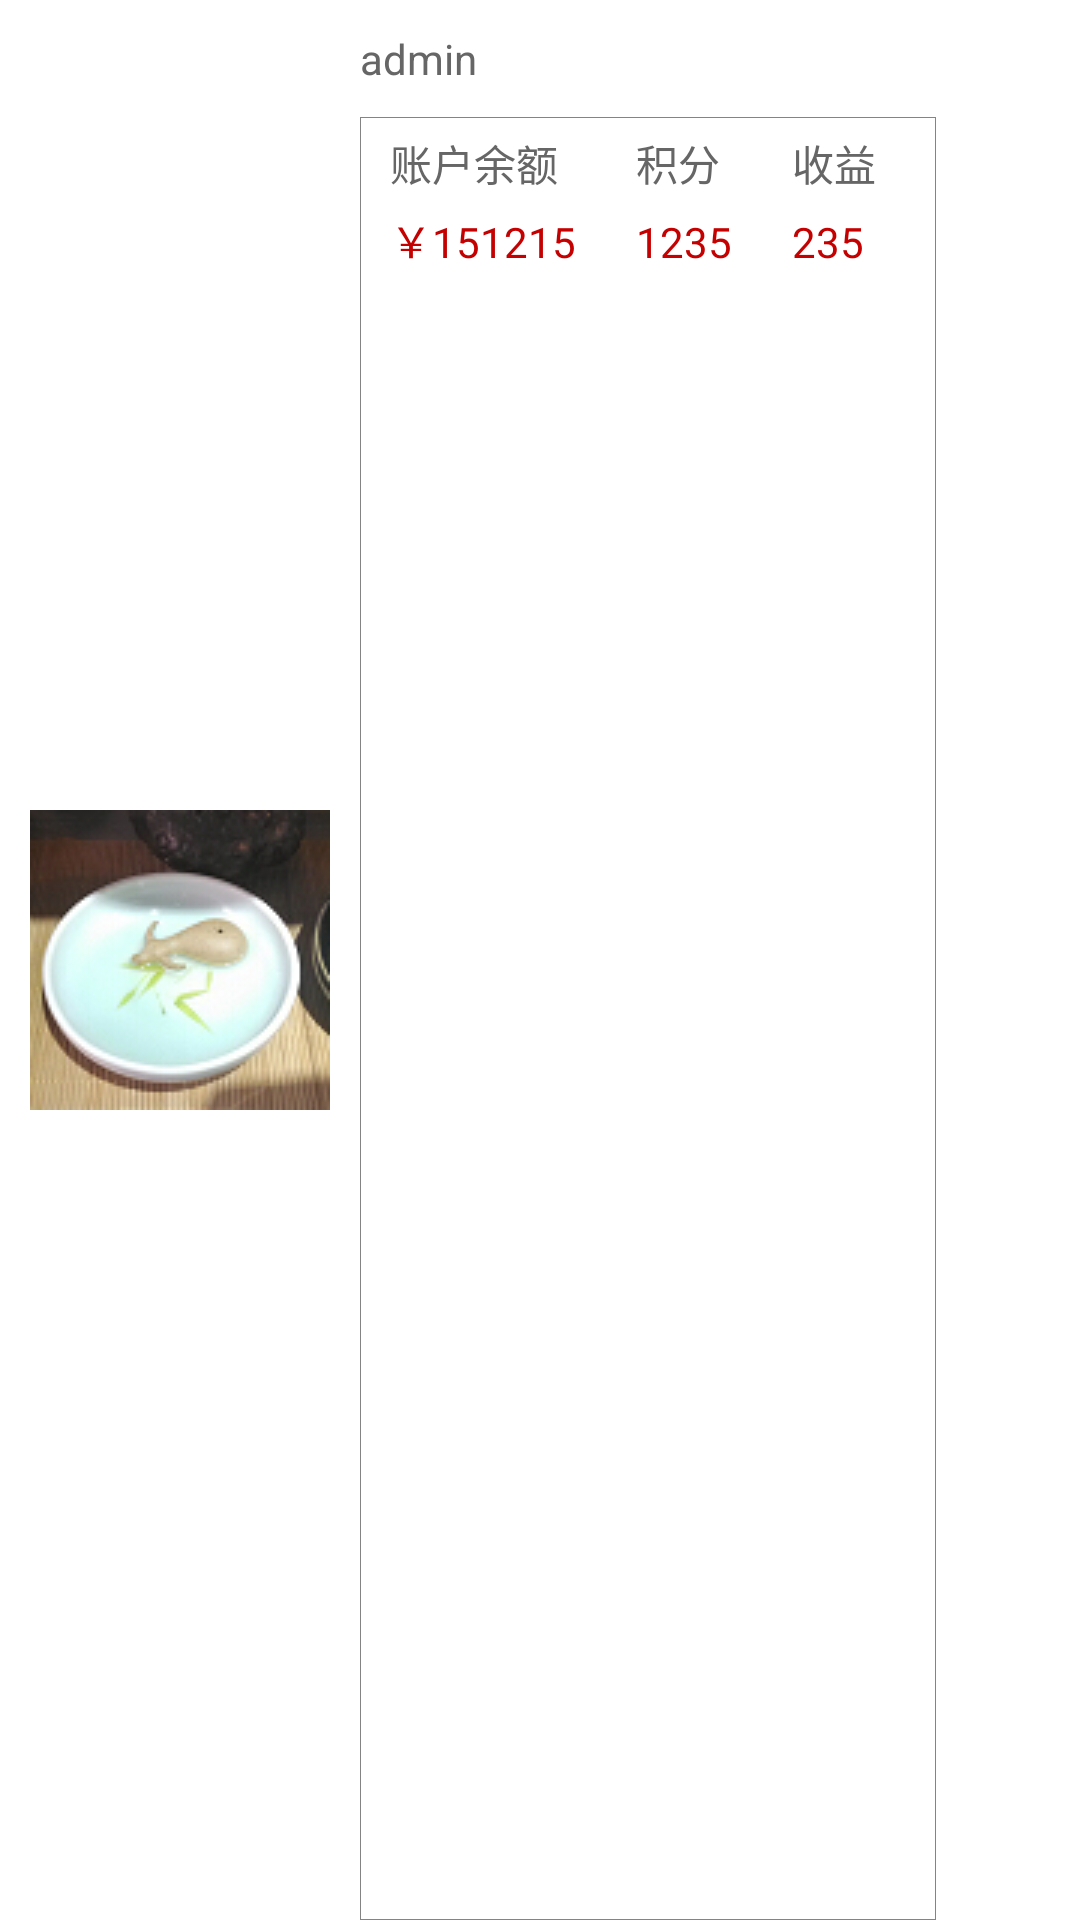

Layout XML and referenced resources for this Android screen:
<!-- AndroidManifest.xml: fallback theme Theme.MaterialComponents.DayNight.NoActionBar -->
<!-- res/layout/user_center_head.xml -->
<?xml version="1.0" encoding="utf-8"?>
<LinearLayout xmlns:android="http://schemas.android.com/apk/res/android"
    android:id="@+id/user_center_head"
    android:layout_marginTop="10dp"
    android:layout_marginLeft="10dp"
    android:layout_marginRight="10dp"
    android:layout_marginBottom="10dp"
    android:orientation="horizontal" android:layout_width="match_parent"
    android:layout_height="100dp">

    <ImageView
        android:layout_marginLeft="10dp"
        android:id="@+id/user_center_image"
        android:src="@drawable/portal"
        android:layout_width="100dp"
        android:layout_height="fill_parent" />

    <RelativeLayout
        android:layout_marginLeft="10dp"
        android:layout_width="fill_parent"
        android:layout_height="fill_parent">

        <TextView
            android:text="admin"
            android:layout_marginTop="10dp"
            android:textColor="#666666"
            android:id="@+id/user_center_nickname"
            android:layout_width="wrap_content"
            android:layout_alignParentLeft="true"
            android:layout_height="wrap_content" />

        <LinearLayout
            android:layout_marginTop="10dp"
            android:layout_below="@id/user_center_nickname"
            android:background="@drawable/table_frame_gray"
            android:layout_width="wrap_content"
            android:layout_alignParentBottom="true"
            android:layout_height="50dp">

            <TableLayout

                android:layout_width="fill_parent"
                android:layout_height="fill_parent">
                <TableRow >
                    <TextView
                        android:layout_marginLeft="10dp"
                        android:layout_marginTop="5dp"
                        android:textColor="#666666"
                        android:layout_width="wrap_content"
                        android:layout_height="wrap_content"
                        android:text="账户余额"/>
                    <TextView
                        android:layout_marginLeft="20dp"
                        android:layout_marginTop="5dp"
                        android:textColor="#666666"
                        android:layout_width="wrap_content"
                        android:layout_height="wrap_content"
                        android:text="积分"/>
                    <TextView
                        android:layout_marginLeft="20dp"
                        android:layout_marginTop="5dp"
                        android:textColor="#666666"
                        android:layout_marginRight="20dp"
                        android:layout_width="wrap_content"
                        android:layout_height="wrap_content"
                        android:text="收益"/>
                </TableRow>
                <TableRow >
                    <TextView
                        android:layout_marginLeft="10dp"
                        android:layout_marginTop="5dp"
                        android:layout_width="wrap_content"
                        android:layout_height="wrap_content"
                        android:textColor="#c40000"
                        android:text="￥151215"/>
                    <TextView
                        android:layout_marginLeft="20dp"
                        android:layout_marginTop="5dp"
                        android:layout_width="wrap_content"
                        android:layout_height="wrap_content"
                        android:textColor="#c40000"
                        android:text="1235"/>
                    <TextView
                        android:layout_marginLeft="20dp"
                        android:layout_marginTop="5dp"
                        android:layout_marginRight="20dp"
                        android:textColor="#c40000"
                        android:layout_width="wrap_content"
                        android:layout_height="wrap_content"
                        android:text="235"/>
                </TableRow>
            </TableLayout>


        </LinearLayout>


    </RelativeLayout>
</LinearLayout>
<!-- resources referenced by this layout -->
<resources>
  <!-- drawable portal: jpg bitmap (drawable-hdpi, 17606 bytes) -->
  <!-- drawable table_frame_gray (drawable) -->
  <?xml version="1.0" encoding="utf-8"?>
  <shape xmlns:android="http://schemas.android.com/apk/res/android" android:shape="rectangle">
      <solid android:color="#ffffff"/>
      <stroke android:width="0.01dp" android:color="#848484"></stroke>
  </shape>
</resources>
